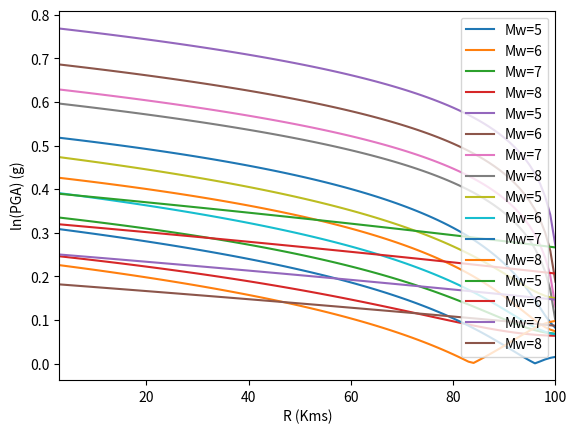

Write Python code to recreate this figure.
############ Importing Libraries #################

import pandas as pd 
import numpy as np 
import matplotlib.pyplot as plt

####################### Input Data ############################

##############Campbell and Bozorgnia (1994) ####################


Mw=np.array([5,6,7,8])
R=np.linspace(1,100,100)
## Campbell
N=Mw.shape[0]
O=R.shape[0]
#l_R=np.log(R)
F=0   ## Normal Faulting 
Shr=1  ## for hard rock 
Ssr=0
PGA=np.zeros((N,O))
for i in range(N):
    for j in range(O):
        PGA[i,j]=-3.512+0.904*Mw[i]-1.328*np.log((np.sqrt((R[j]**2+(0.149*np.exp((0.647*Mw[i])))**2))))
        +(1.125-0.112*np.log(R[j])-0.0957*Mw[i])*F+(0.440-0.171*np.log(R[j]))*Ssr+(0.405-0.222*np.log(R[j]))*Shr
for i in range(N):
    plt.plot(np.flip(R),abs(PGA[i])/9.81,label=f'Mw={Mw[i]}')
plt.xlabel('R (Kms)')
plt.ylabel('ln(PGA) (g)')
plt.xlim(3,100)
plt.legend()


###################### Atkinson and Boore (1993)###################

for i in range(N):
    for j in range(O):
        PGA[i,j]=-1.841+0.686*(Mw[i]-6)-0.123*(Mw[i]-6)**2-np.log(R[j])-0.00311*R[j]
for i in range(N):
    plt.plot(np.flip(R),abs(PGA[i])/9.81,label=f'Mw={Mw[i]}')
plt.xlabel('R (Kms)')
plt.ylabel('ln(PGA) (g)')
plt.legend()

############################ Toro et al. (1994) ###############

for i in range(N):
    for j in range(O):
        Rm=np.sqrt(R[j]**2+9.3**2)
        PGA[i,j]=2.20+0.81*(Mw[i]-6)-1.27*np.log(Rm)+0.11*max(np.log(Rm/100),0)-0.0021*Rm
for i in range(N):
    plt.plot(np.flip(R),abs(PGA[i])/9.81,label=f'Mw={Mw[i]}')
plt.xlabel('R (Kms)')
plt.ylabel('ln(PGA) (g)')
plt.legend()

############################ Youngs et al. (1988)  ###############

Z=1 # For intraslab events
for i in range(N):
    for j in range(O):
        PGA[i,j]=19.16+1.045*(Mw[i])-4.738*np.log(R[j]+205.5*np.exp(0.0968*Mw[i]))+0.54*Z
for i in range(N):
    plt.plot(np.flip(R),abs(PGA[i])/9.81,label=f'Mw={Mw[i]}')
plt.xlabel('R (Kms)')
plt.ylabel('ln(PGA) (g)')
plt.legend()




